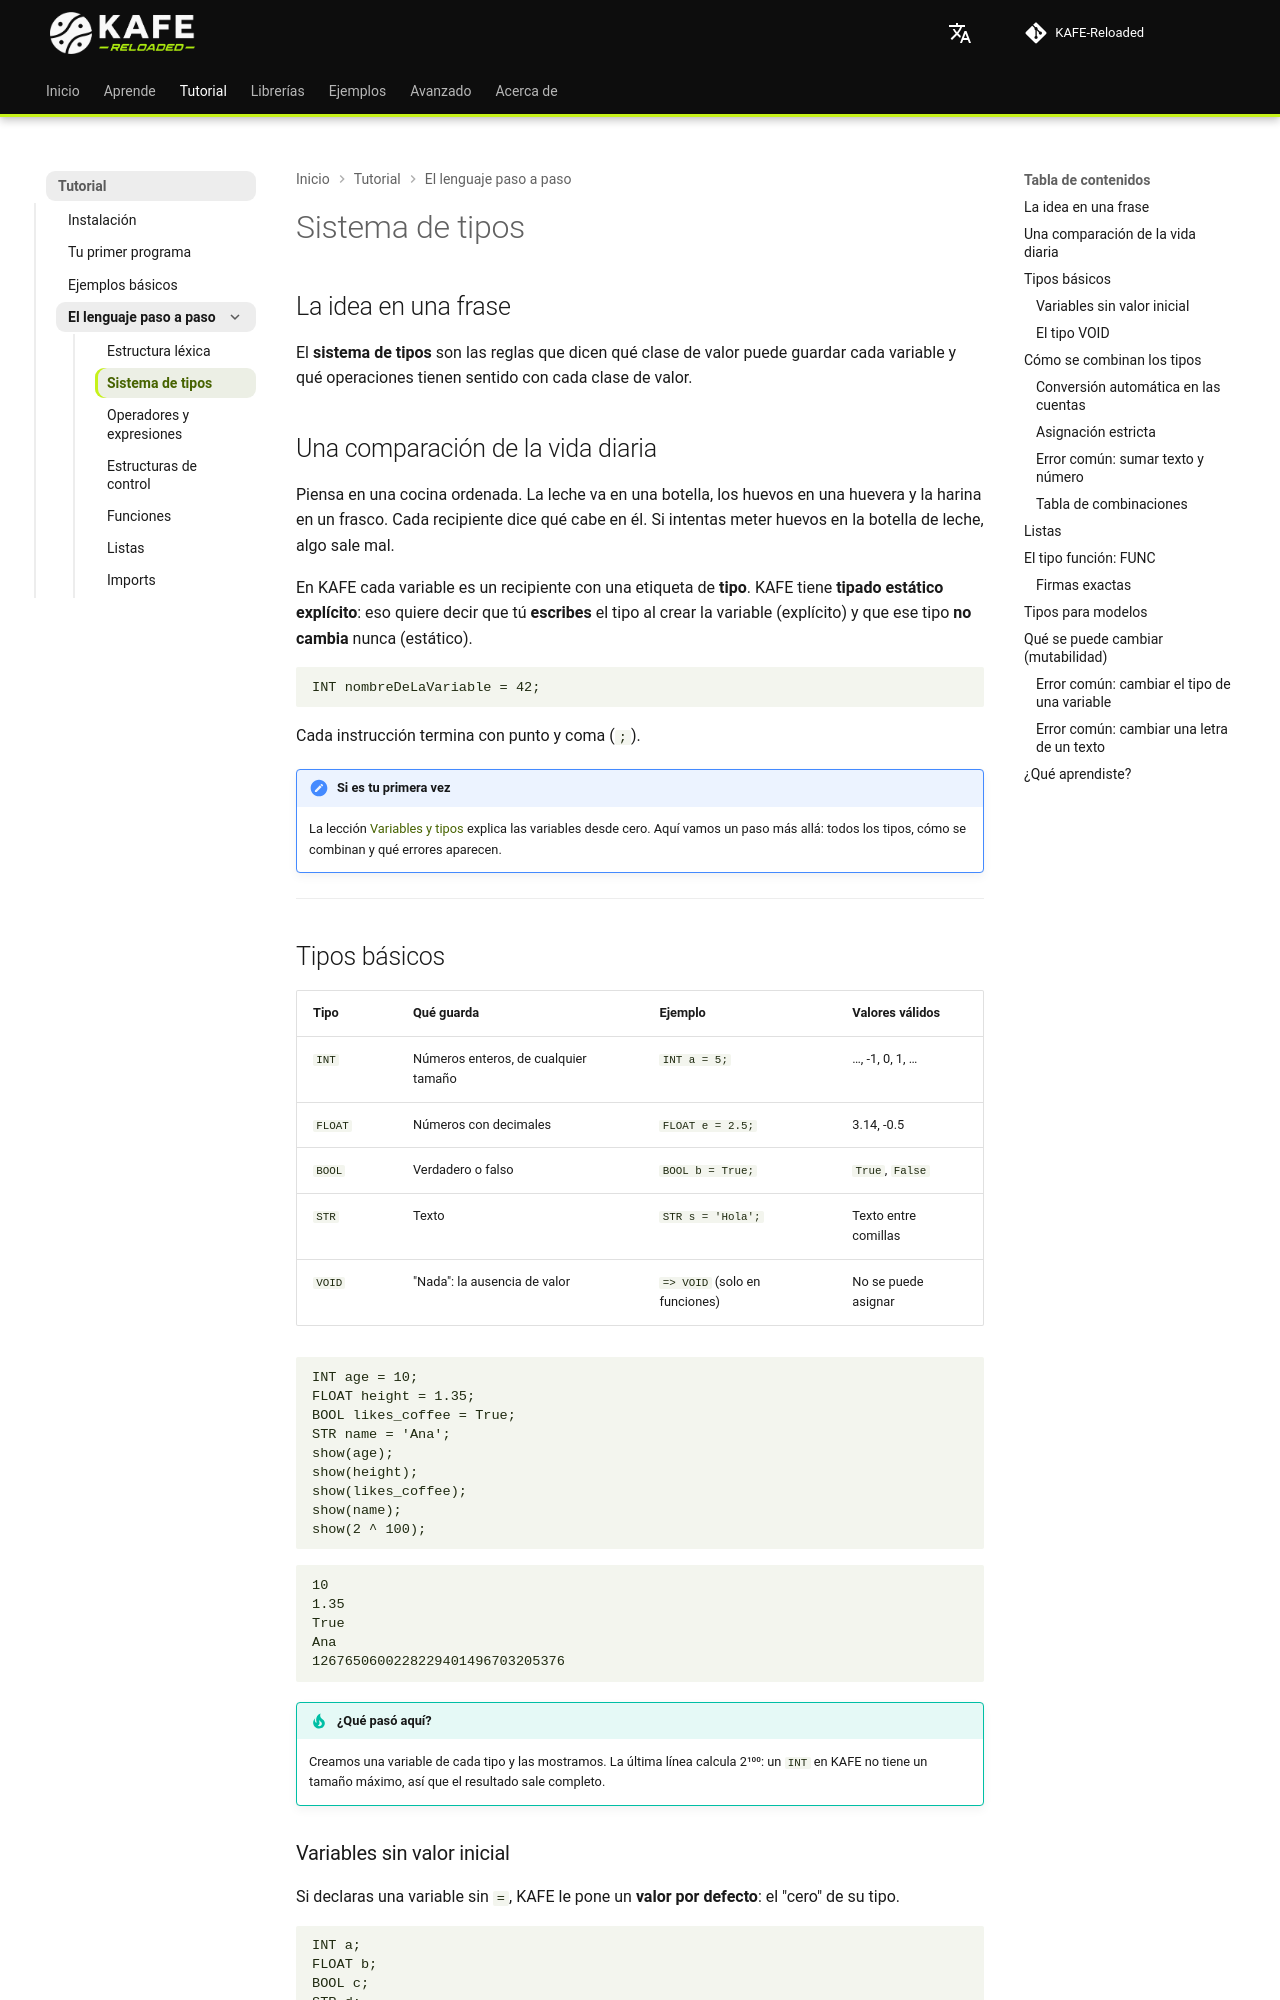

repository: joshmessi10/KAFE-Reloaded · page: language/type-system/index.html · generator: mkdocs

# Sistema de tipos

## La idea en una frase

El **sistema de tipos** son las reglas que dicen qué clase de valor puede guardar cada variable y qué operaciones tienen sentido con cada clase de valor.

## Una comparación de la vida diaria

Piensa en una cocina ordenada. La leche va en una botella, los huevos en una huevera y la harina en un frasco. Cada recipiente dice qué cabe en él. Si intentas meter huevos en la botella de leche, algo sale mal.

En KAFE cada variable es un recipiente con una etiqueta de **tipo**. KAFE tiene **tipado estático explícito**: eso quiere decir que tú **escribes** el tipo al crear la variable (explícito) y que ese tipo **no cambia** nunca (estático).

```kafe
INT nombreDeLaVariable = 42;
```

Cada instrucción termina con punto y coma (`;`).

!!! note "Si es tu primera vez"
    La lección [Variables y tipos](../aprende/variables.md) explica las variables desde cero. Aquí vamos un paso más allá: todos los tipos, cómo se combinan y qué errores aparecen.

---

## Tipos básicos { #primitive-types }

| Tipo | Qué guarda | Ejemplo | Valores válidos |
|---|---|---|---|
| `INT` | Números enteros, de cualquier tamaño | `INT a = 5;` | …, -1, 0, 1, … |
| `FLOAT` | Números con decimales | `FLOAT e = 2.5;` | 3.14, -0.5 |
| `BOOL` | Verdadero o falso | `BOOL b = True;` | `True`, `False` |
| `STR` | Texto | `STR s = 'Hola';` | Texto entre comillas |
| `VOID` | "Nada": la ausencia de valor | `=> VOID` (solo en funciones) | No se puede asignar |

```kafe
--8<-- "tests/DocsExamples/tutorial/type-system-primitives.kf"
```

```text
--8<-- "tests/DocsExamples/tutorial/type-system-primitives.expec"
```

!!! tip "¿Qué pasó aquí?"
    Creamos una variable de cada tipo y las mostramos. La última línea calcula 2¹⁰⁰: un `INT` en KAFE no tiene un tamaño máximo, así que el resultado sale completo.

### Variables sin valor inicial

Si declaras una variable sin `=`, KAFE le pone un **valor por defecto**: el "cero" de su tipo.

```kafe
--8<-- "tests/DocsExamples/tutorial/type-system-defaults.kf"
```

```text
--8<-- "tests/DocsExamples/tutorial/type-system-defaults.expec"
```

`INT` empieza en `0`, `FLOAT` en `0.0`, `BOOL` en `False`, `STR` en el texto vacío (por eso hay una línea en blanco) y una lista en `[]`.
